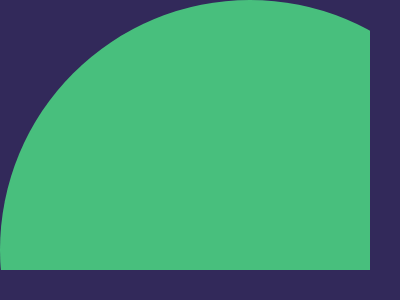

Write the HTML and CSS that draws this image.

<style>&{color:#32295A;background:#48BF7D;border-radius:50%;margin:0-25%-50%0;box-shadow:0 0 0 9in;*{border:53q solid;margin:-50 16%180-50;}}</style>
